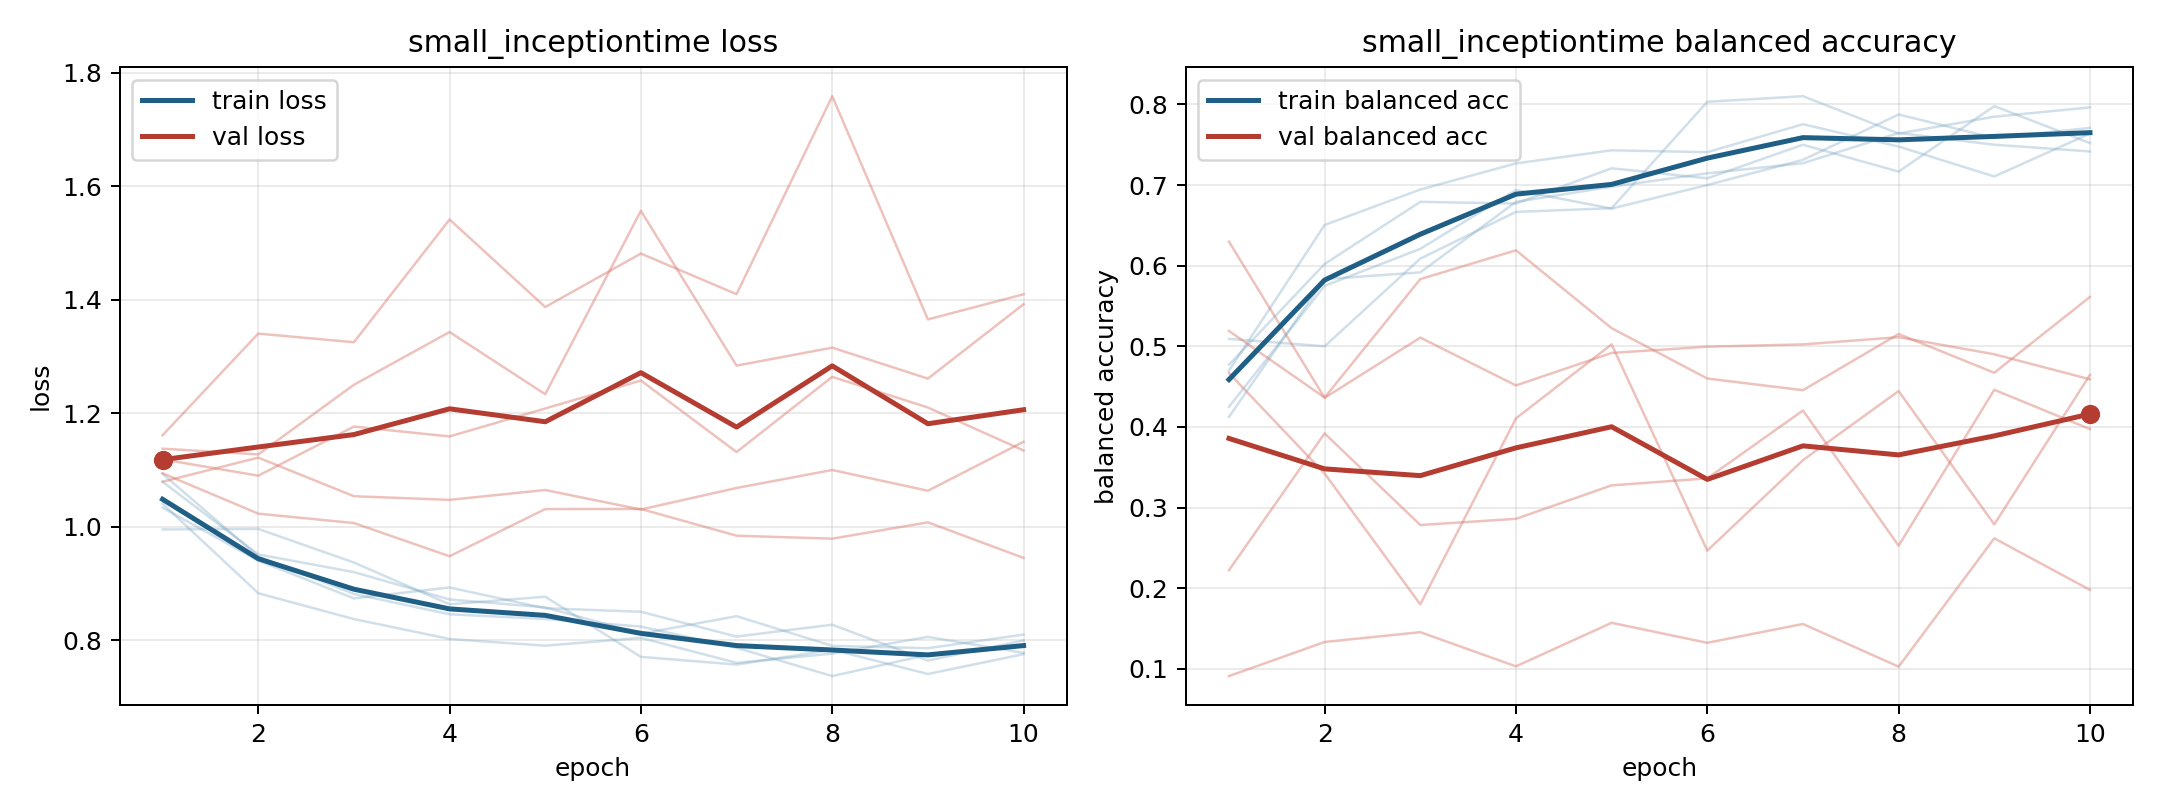

The table this chart was drawn from, first rows:
model, fold, epoch, train_loss, train_balanced_accuracy, val_loss, val_balanced_accuracy
small_inceptiontime, 1, 1, 1.041, 0.4699, 1.161, 0.09101
small_inceptiontime, 1, 2, 0.8828, 0.6505, 1.34, 0.1333
small_inceptiontime, 1, 3, 0.8373, 0.6944, 1.325, 0.1455
small_inceptiontime, 1, 4, 0.8022, 0.7269, 1.541, 0.1031
small_inceptiontime, 1, 5, 0.7904, 0.7431, 1.387, 0.1571
small_inceptiontime, 1, 6, 0.8042, 0.7407, 1.481, 0.1323
small_inceptiontime, 1, 7, 0.7602, 0.7755, 1.41, 0.1557
small_inceptiontime, 1, 8, 0.7765, 0.7477, 1.758, 0.1027
small_inceptiontime, 1, 9, 0.806, 0.7106, 1.365, 0.2619
small_inceptiontime, 1, 10, 0.7778, 0.7639, 1.409, 0.1979
small_inceptiontime, 2, 1, 0.9952, 0.5093, 1.137, 0.4668
small_inceptiontime, 2, 2, 0.9962, 0.5, 1.127, 0.3422
small_inceptiontime, 2, 3, 0.9369, 0.6088, 1.25, 0.18
small_inceptiontime, 2, 4, 0.8633, 0.6667, 1.343, 0.4107
small_inceptiontime, 2, 5, 0.8767, 0.6713, 1.233, 0.5024
small_inceptiontime, 2, 6, 0.7707, 0.8032, 1.557, 0.2466
small_inceptiontime, 2, 7, 0.7571, 0.8102, 1.284, 0.3588
small_inceptiontime, 2, 8, 0.7833, 0.7639, 1.315, 0.4445
small_inceptiontime, 2, 9, 0.7406, 0.7847, 1.261, 0.2791
small_inceptiontime, 2, 10, 0.7755, 0.7963, 1.392, 0.4645
small_inceptiontime, 3, 1, 1.093, 0.425, 1.079, 0.6298
small_inceptiontime, 3, 2, 0.9477, 0.575, 1.122, 0.4361
small_inceptiontime, 3, 3, 0.8816, 0.6208, 1.054, 0.5108
small_inceptiontime, 3, 4, 0.8458, 0.6937, 1.047, 0.4515
small_inceptiontime, 3, 5, 0.8375, 0.6708, 1.065, 0.4918
small_inceptiontime, 3, 6, 0.8241, 0.7, 1.03, 0.4996
small_inceptiontime, 3, 7, 0.7867, 0.7313, 1.068, 0.5024
small_inceptiontime, 3, 8, 0.7368, 0.7875, 1.1, 0.5114
small_inceptiontime, 3, 9, 0.7744, 0.7583, 1.063, 0.4901
small_inceptiontime, 3, 10, 0.7903, 0.7708, 1.15, 0.4591
small_inceptiontime, 4, 1, 1.033, 0.4771, 1.119, 0.2223
small_inceptiontime, 4, 2, 0.9403, 0.6021, 1.09, 0.392
small_inceptiontime, 4, 3, 0.8737, 0.6792, 1.176, 0.2784
small_inceptiontime, 4, 4, 0.893, 0.6771, 1.159, 0.286
small_inceptiontime, 4, 5, 0.8564, 0.7208, 1.208, 0.3276
small_inceptiontime, 4, 6, 0.8501, 0.7083, 1.258, 0.3363
small_inceptiontime, 4, 7, 0.8065, 0.75, 1.131, 0.4204
small_inceptiontime, 4, 8, 0.8274, 0.7167, 1.264, 0.2528
small_inceptiontime, 4, 9, 0.7642, 0.7979, 1.21, 0.446
small_inceptiontime, 4, 10, 0.7996, 0.7521, 1.134, 0.3974
small_inceptiontime, 5, 1, 1.079, 0.4125, 1.094, 0.519
small_inceptiontime, 5, 2, 0.9513, 0.5833, 1.023, 0.4364
small_inceptiontime, 5, 3, 0.92, 0.5917, 1.006, 0.5834
small_inceptiontime, 5, 4, 0.8718, 0.6792, 0.948, 0.6191
small_inceptiontime, 5, 5, 0.858, 0.6979, 1.031, 0.5225
small_inceptiontime, 5, 6, 0.8115, 0.7146, 1.031, 0.4601
small_inceptiontime, 5, 7, 0.8424, 0.7271, 0.9842, 0.4456
small_inceptiontime, 5, 8, 0.7901, 0.7646, 0.9789, 0.5152
small_inceptiontime, 5, 9, 0.786, 0.75, 1.008, 0.4672
small_inceptiontime, 5, 10, 0.81, 0.7417, 0.9451, 0.5613
